Run: headless pygame with SDL's dummy video driver; simulated clock (each Clock.tick advances the game by its frame time, no real sleeping); random seed 0; keys injected as events and as key.get_pressed() state; no mouse input.
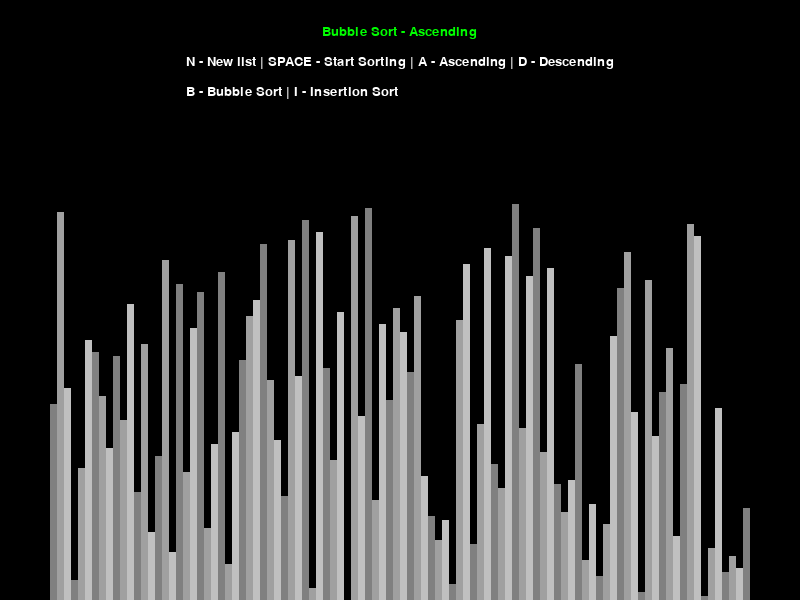
Frame 1 of 4 · flips 1–60 · no input
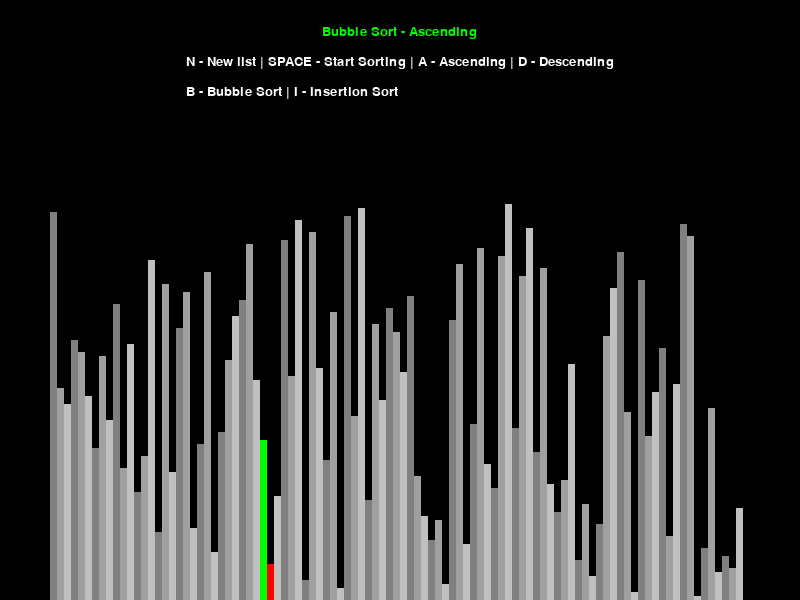
Frame 2 of 4 · flips 61–180 · tapped SPACE, RETURN · held RIGHT (→), D
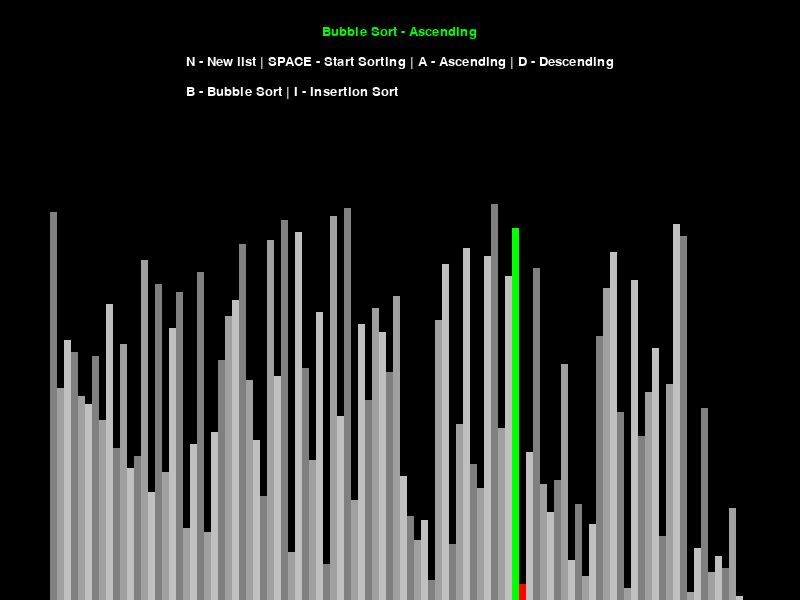
Frame 3 of 4 · flips 181–300 · held DOWN (↓), S
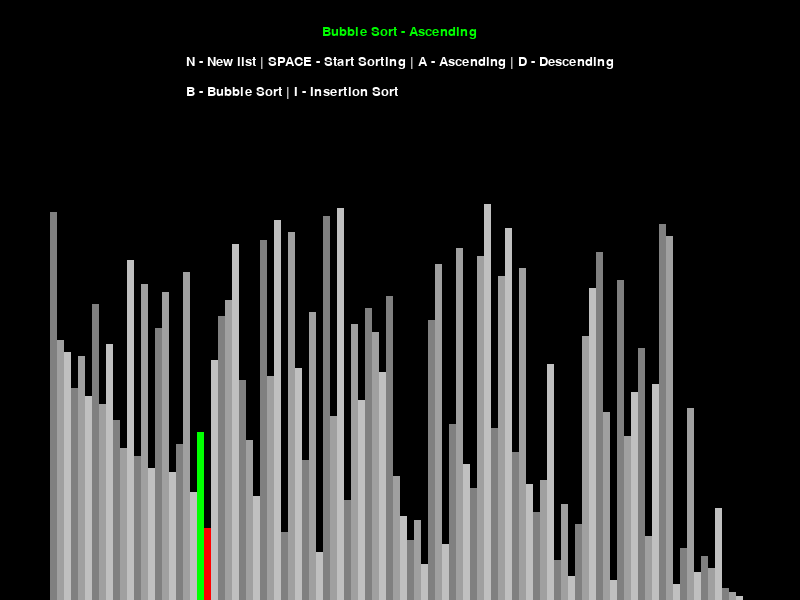
Frame 4 of 4 · flips 301–420 · held LEFT (←), A, UP (↑), W

The pygame program that drew these frames:

import math
import pygame
import random

pygame.init()


# Class with all the drawing information
class DrawInformation:
    # COLOURS
    BLACK = 0, 0, 0
    WHITE = 255, 255, 255
    GREEN = 0, 255, 0
    RED = 255, 0, 0
    BACKGROUND_COLOR = BLACK

    GRADIENTS = [(128, 128, 128), (160, 160, 160), (192, 192, 192)]

    # FONTS
    FONT = pygame.font.SysFont("consolas", 20)

    # PADS SIZE
    SIDE_PAD = 100
    TOP_PAD = 150

    def __init__(self, width, height, lst):
        self.width = width
        self.height = height

        self.window = pygame.display.set_mode((width, height))
        pygame.display.set_caption("Sortee")
        self.set_lst(lst)

    def set_lst(self, lst):
        self.lst = lst
        self.min_val = min(lst)
        self.max_val = max(lst)

        self.block_width = round((self.width - self.SIDE_PAD) / len(lst))
        self.block_height = math.floor(
            (self.height - self.TOP_PAD) / (self.max_val - self.min_val)
        )
        self.start_x = self.SIDE_PAD // 2


# Main drawing function
def draw(draw_info, algo_name, ascending):
    # Draws background
    draw_info.window.fill(draw_info.BACKGROUND_COLOR)

    # Draws the pad with information
    ascending_info = draw_info.FONT.render(
        f"{algo_name} - {'Ascending' if ascending else 'Descending'}",
        1,
        draw_info.GREEN,
    )
    draw_info.window.blit(
        ascending_info, (draw_info.width / 2 - ascending_info.get_width() / 2, 25)
    )

    controls = draw_info.FONT.render(
        "N - New list | SPACE - Start Sorting | A - Ascending | D - Descending",
        1,
        draw_info.WHITE,
    )
    draw_info.window.blit(
        controls, (draw_info.width / 2 - controls.get_width() / 2, 55)
    )

    sorting = draw_info.FONT.render(
        "B - Bubble Sort | I - Insertion Sort", 1, draw_info.WHITE
    )
    draw_info.window.blit(sorting, (draw_info.width / 2 - controls.get_width() / 2, 85))

    # Draws the list
    draw_list(draw_info)
    pygame.display.update()


# Draws the list
def draw_list(draw_info, color_positions={}, clear_bg=False):
    lst = draw_info.lst

    if clear_bg:
        clear_rect = (
            draw_info.SIDE_PAD // 2,
            draw_info.TOP_PAD,
            draw_info.width - draw_info.SIDE_PAD,
            draw_info.height - draw_info.TOP_PAD,
        )
        pygame.draw.rect(draw_info.window, draw_info.BACKGROUND_COLOR, clear_rect)

    for i, val in enumerate(lst):
        x = draw_info.start_x + i * draw_info.block_width
        y = draw_info.height - (val - draw_info.min_val) * draw_info.block_height

        color = draw_info.GRADIENTS[i % 3]

        if i in color_positions:
            color = color_positions[i]

        pygame.draw.rect(
            draw_info.window, color, (x, y, draw_info.block_width, draw_info.height)
        )

    if clear_bg:
        pygame.display.update()


# Returns a list with n random values going from min_val to max_val
def generate_starting_list(n, min_val, max_val):
    lst = random.sample(range(min_val,max_val),n)

    return lst


def bubble_sort(draw_info, ascending=True):
    lst = draw_info.lst

    for i in range(len(lst) - 1):
        for j in range(len(lst) - 1 - i):
            num1 = lst[j]
            num2 = lst[j + 1]

            if (num1 > num2 and ascending) or (num1 < num2 and not ascending):
                lst[j], lst[j + 1] = lst[j + 1], lst[j]

                # Draw this bar with colors
                draw_list(draw_info, {j: draw_info.GREEN, j + 1: draw_info.RED}, True)

                # Generator yield (waits for the get method)
                yield True
    return lst


def insertion_sort(draw_info, ascending=True):
    lst = draw_info.lst

    for i in range(1, len(lst)):
        current = lst[i]

        while True:
            ascending_sort = i > 0 and lst[i - 1] > current and ascending
            descending_sort = i > 0 and lst[i - 1] < current and not ascending

            if not ascending_sort and not descending_sort:
                break

            lst[i] = lst[i - 1]
            i = i - 1
            lst[i] = current

            # Draw this bar with colors
            draw_list(draw_info, {i - 1: draw_info.GREEN, i: draw_info.RED}, True)

            # Generator yield (waits for the get method)
            yield True
    return lst


# Main loop
def main():
    run = True
    clock = pygame.time.Clock()

    # Variables for the generation of the list
    n = 100
    min_val = 0
    max_val = 100

    # Initialize list
    lst = generate_starting_list(n, min_val, max_val)

    # Initialize DrawInformation
    draw_info = DrawInformation(800, 600, lst)

    # Initialize variables
    sorting = False
    ascending = True

    sorting_algorithm = bubble_sort
    sorting_algo_name = "Bubble Sort"
    sorting_algortihm_generator = None

    while run:
        clock.tick(120)

        if sorting:
            try:
                next(sorting_algortihm_generator)  # type: ignore
            except StopIteration:
                sorting = False
        else:
            draw(draw_info, sorting_algo_name, ascending)

        # EVENTOS
        for event in pygame.event.get():
            # Close application
            if event.type == pygame.QUIT:
                run = False

            # <--CONTROL KEYS-->
            if event.type != pygame.KEYDOWN:
                continue

            # Reset the list
            if event.key == pygame.K_n and not sorting:
                lst = generate_starting_list(n, min_val, max_val)
                draw_info.set_lst(lst)

            # Init sorting
            elif event.key == pygame.K_SPACE and not sorting:
                sorting = True
                sorting_algortihm_generator = sorting_algorithm(draw_info, ascending)

            # Control ascending or descending
            elif event.key == pygame.K_a and not sorting:
                ascending = True
            elif event.key == pygame.K_d and not sorting:
                ascending = False

            # Chooses the algorithm
            elif event.key == pygame.K_b and not sorting:
                sorting_algorithm = bubble_sort
                sorting_algo_name = "Bubble Sort"
            elif event.key == pygame.K_i and not sorting:
                sorting_algorithm = insertion_sort
                sorting_algo_name = "Insertion Sort"

    pygame.quit()


if __name__ == "__main__":
    main()
